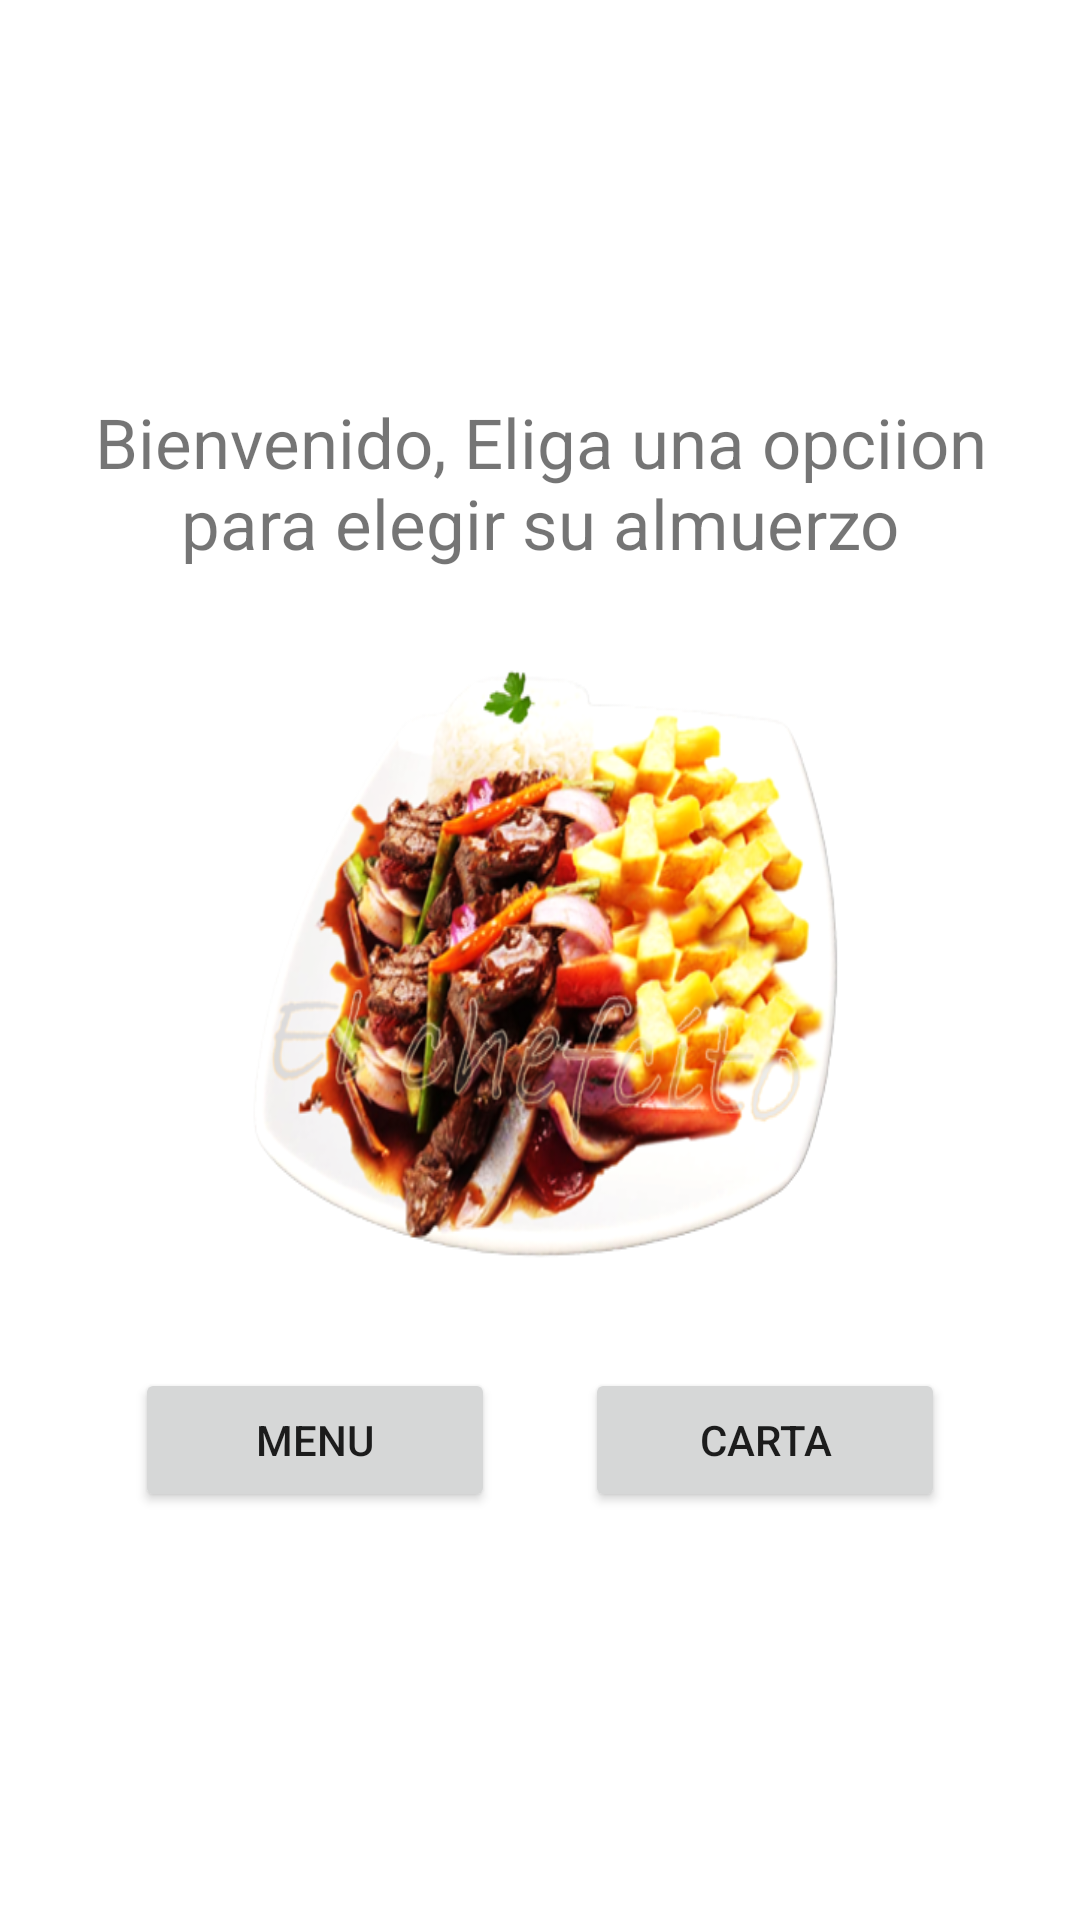

Android layout source for this screen:
<!-- AndroidManifest.xml: application theme Theme.DeliveryFast -->
<!-- res/layout/activity_main.xml -->
<?xml version="1.0" encoding="utf-8"?>
<LinearLayout xmlns:android="http://schemas.android.com/apk/res/android"

    xmlns:tools="http://schemas.android.com/tools"
    android:layout_width="match_parent"
    android:layout_height="match_parent"
    android:orientation="vertical"
    android:gravity="center"
    xmlns:app="http://schemas.android.com/apk/res-auto"
    tools:context=".MainActivity">


    <TextView
        android:id="@+id/textView_main_1"
        android:layout_width="300dp"
        android:layout_height="80dp"
        android:layout_marginBottom="20dp"
        android:gravity="center"
        android:textSize="23sp"
        android:text="@string/Bienvenida3"
        />

    <ImageView
        android:id="@+id/imageView_main_1"
        android:layout_width="200dp"
        android:layout_height="200dp"
        app:srcCompat = "@drawable/lomo"
        android:scaleType="fitXY"
        android:contentDescription="@string/descrip"
        android:layout_marginBottom="20dp"/>

    <LinearLayout
        android:layout_width="wrap_content"
        android:layout_height="wrap_content"
        android:orientation="horizontal"
        android:layout_gravity="center">

        <Button
            android:id="@+id/boton1"
            android:layout_width="120dp"
            android:layout_height="wrap_content"
            android:text="@string/boton1"
            android:layout_margin="15dp"/>

        <Button
            android:id="@+id/boton2"
            android:layout_width="120dp"
            android:layout_height="wrap_content"
            android:text="@string/boton2"
            android:layout_margin="15dp"/>


    </LinearLayout>




</LinearLayout>
<!-- resources referenced by this layout -->
<resources>
  <!-- drawable lomo: png bitmap (drawable-v24, 210318 bytes) -->
  <string name="Bienvenida3">Bienvenido, Eliga una opciion para elegir su almuerzo</string>
  <string name="boton1">Menu</string>
  <string name="boton2">Carta</string>
  <string name="descrip">Comida</string>
  <style name="Theme.DeliveryFast" parent="Theme.MaterialComponents.DayNight.DarkActionBar">
          
          <item name="colorPrimary">@color/purple_500</item>
          <item name="colorPrimaryVariant">@color/purple_700</item>
          <item name="colorOnPrimary">@color/white</item>
          
          <item name="colorSecondary">@color/teal_200</item>
          <item name="colorSecondaryVariant">@color/teal_700</item>
          <item name="colorOnSecondary">@color/black</item>
          
          <item name="android:statusBarColor">?attr/colorPrimaryVariant</item>
          
      </style>
  <color name="purple_500">#FF6200EE</color>
  <color name="purple_700">#FF3700B3</color>
  <color name="white">#FFFFFFFF</color>
  <color name="teal_200">#FF03DAC5</color>
  <color name="teal_700">#FF018786</color>
  <color name="black">#FF000000</color>
</resources>
